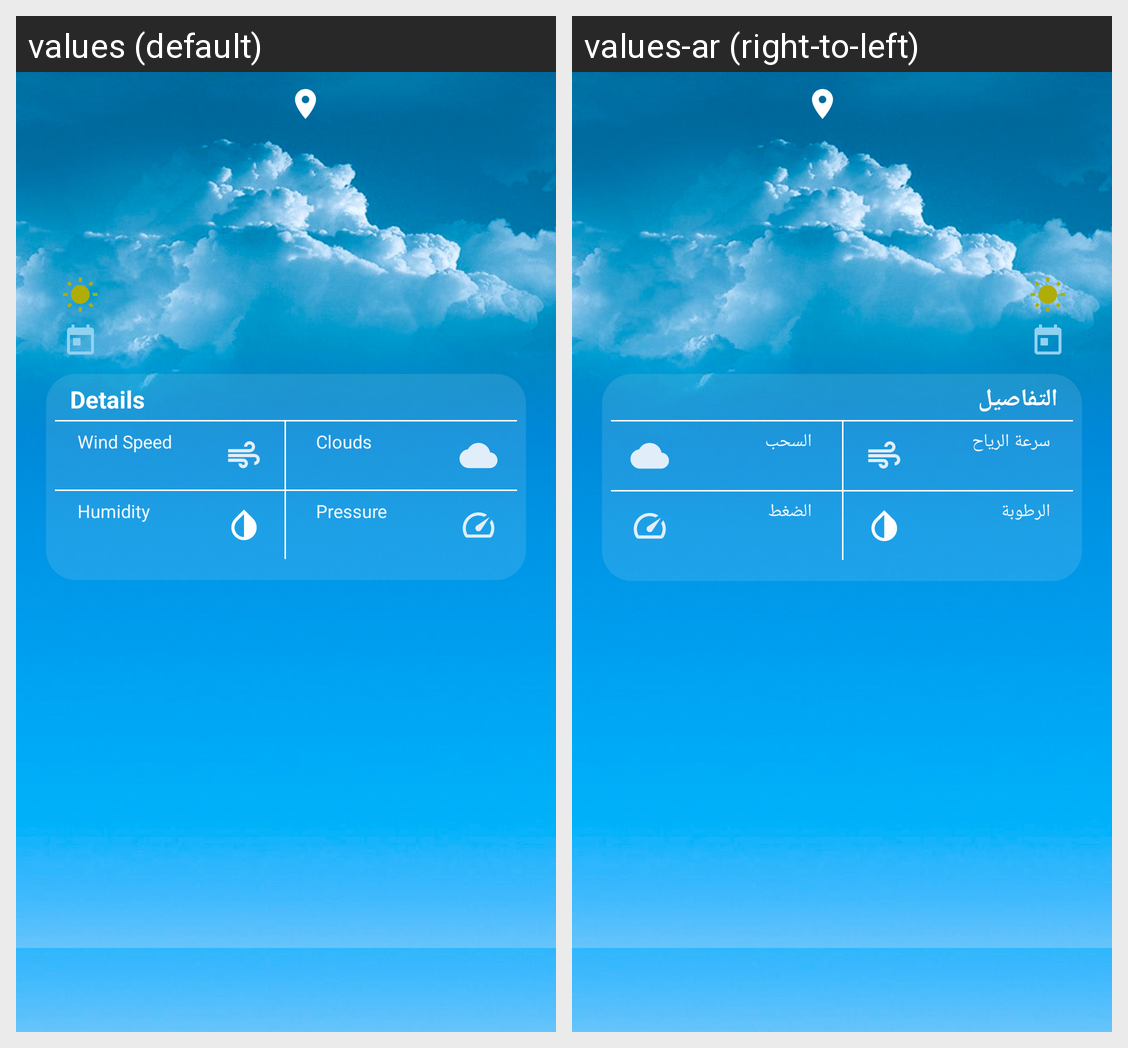

For this localized Android screen grid, give each drawn string resource with its value in every locale shown.
Android screen res/layout/fragment_home.xml rendered under 2 locales, left to right: values (default), values-ar (right-to-left). Device: Nexus 5 (rendered at 1080×1920; each locale shown at half size, 540×960, under a caption strip naming it); theme Theme.Weather.
Strings drawn on this screen, with the default value and each locale's value (text and hints the layout hard-codes, and strings that could not be matched under every locale, appear in the picture but are not listed):

details
  values: Details
  values-ar: التفاصيل

windSpeed
  values: Wind Speed
  values-ar: سرعة الرياح

clouds
  values: Clouds
  values-ar: السحب

humidity
  values: Humidity
  values-ar: الرطوبة

pressure
  values: Pressure
  values-ar: الضغط
